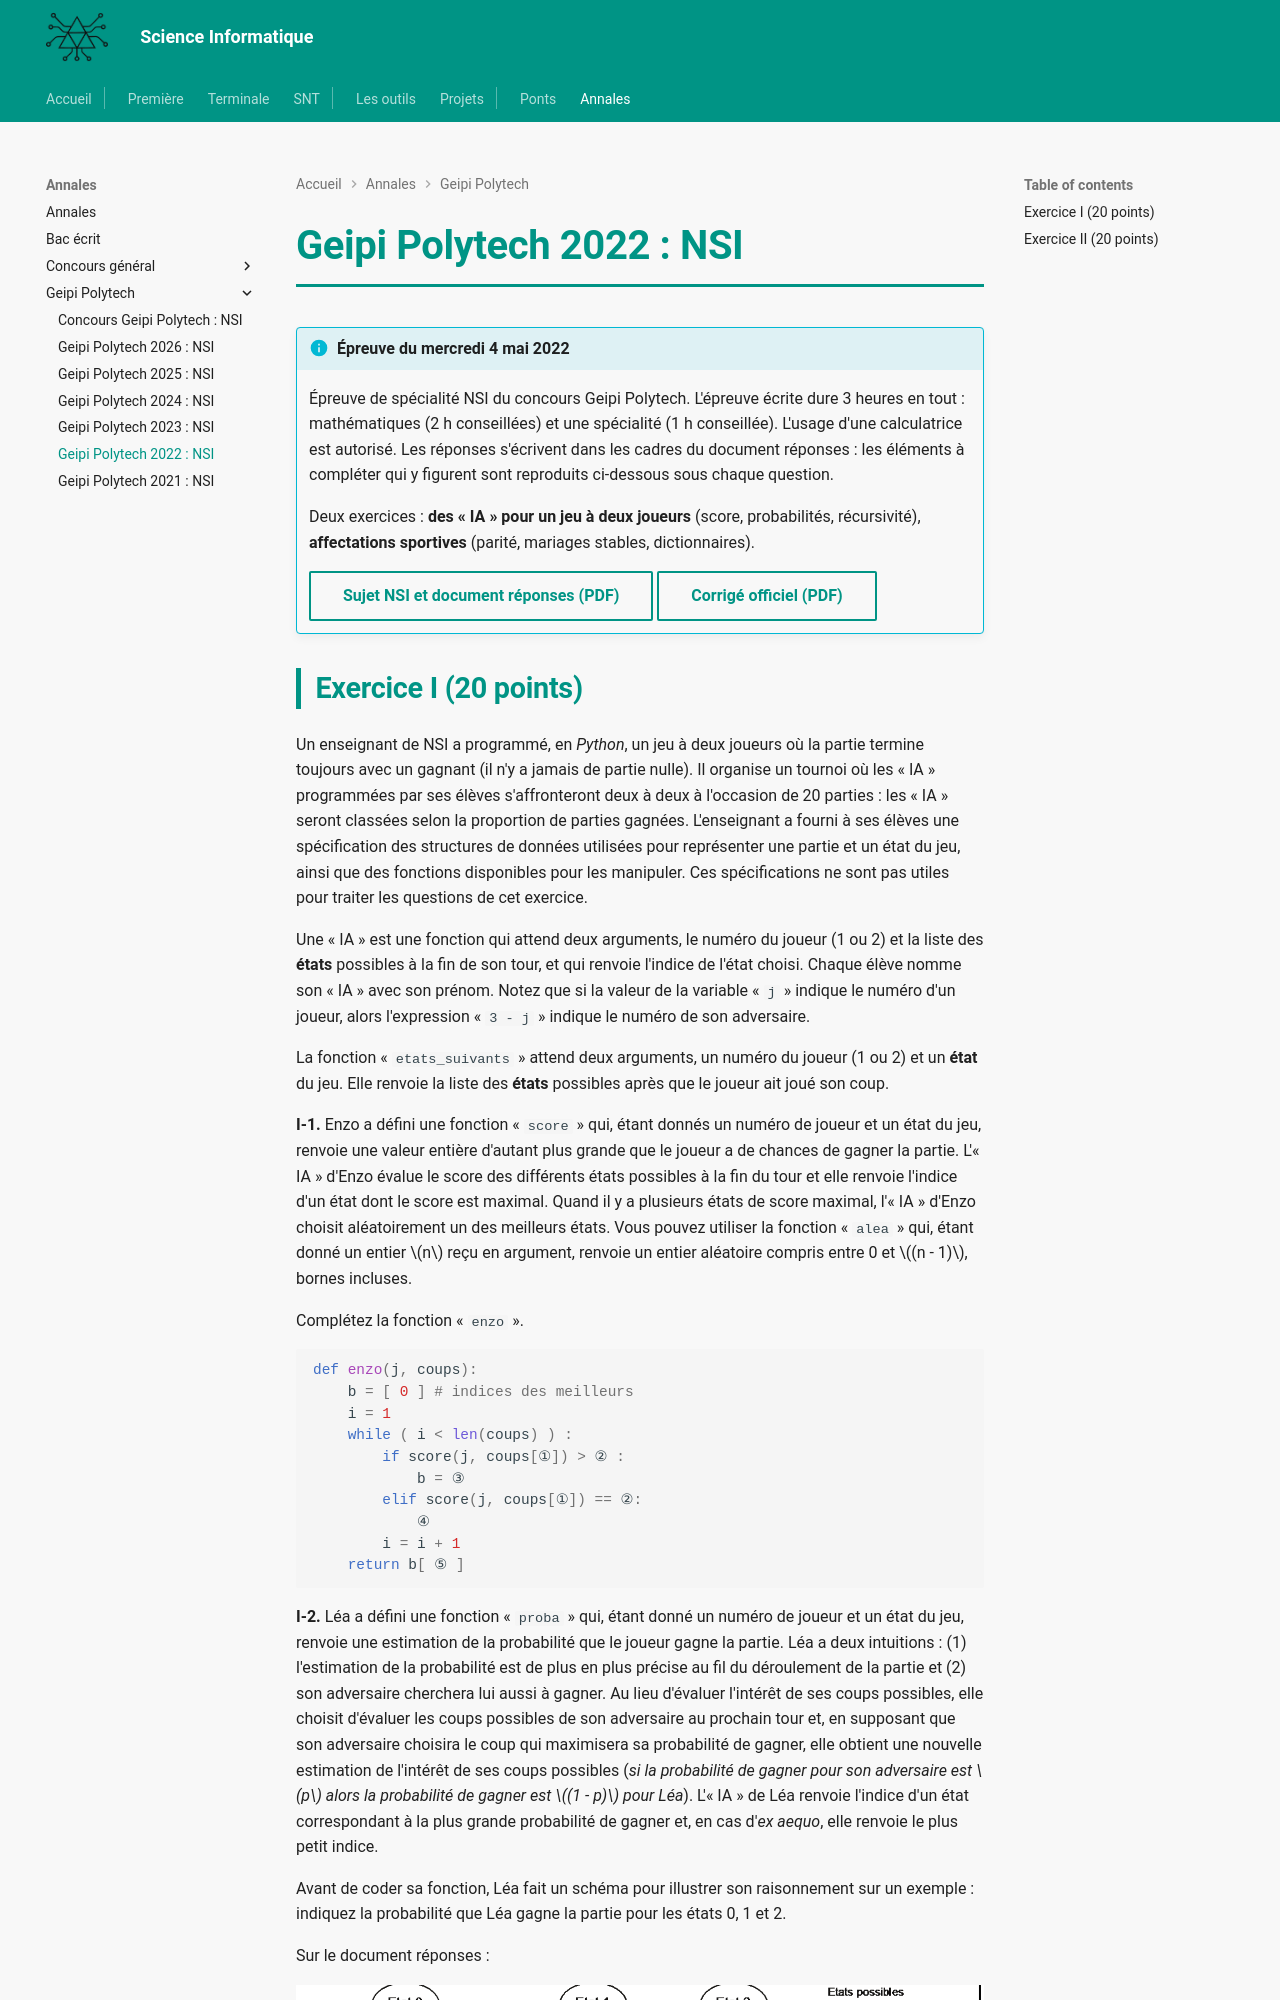

repository: MMarchand-NSI/MMarchand-NSI.github.io · page: annales/geipi-polytech/geipi-2022/index.html · generator: mkdocs

# Geipi Polytech 2022 : NSI

!!! info "Épreuve du mercredi 4 mai 2022"
    Épreuve de spécialité NSI du concours Geipi Polytech. L'épreuve écrite dure 3 heures en tout : mathématiques (2 h conseillées) et une spécialité (1 h conseillée). L'usage d'une calculatrice est autorisé. Les réponses s'écrivent dans les cadres du document réponses : les éléments à compléter qui y figurent sont reproduits ci-dessous sous chaque question.

    Deux exercices : **des « IA » pour un jeu à deux joueurs** (score, probabilités, récursivité), **affectations sportives** (parité, mariages stables, dictionnaires).

    [Sujet NSI et document réponses (PDF)](pdf/geipi-nsi-2022.pdf){ .md-button }
    [Corrigé officiel (PDF)](https://www.geipi-polytech.org/sites/default/files/annales/corrige_nsi_2022.pdf){ .md-button }
